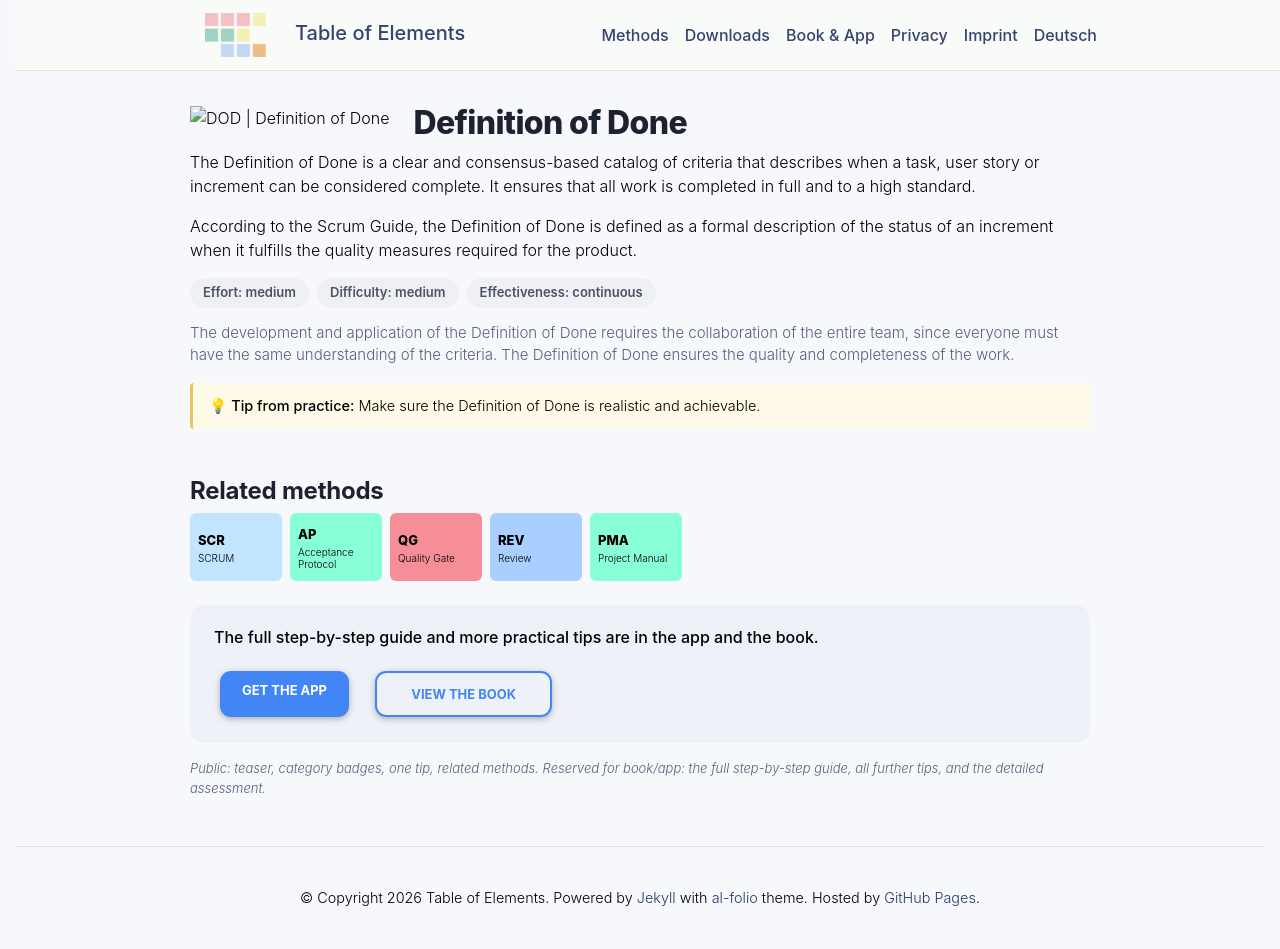

repository: table-of-elements/table-of-elements.github.io · page: en/elements/DOD/index.html · generator: jekyll

---
lang: en
layout: default
permalink: /en/elements/DOD/
subtitle: "Definition of Done"
title: "DOD | Definition of Done"
description: "The Definition of Done is a clear and consensus-based catalog of criteria that describes when a task, user story or increment can be considered complete. It ensures that all work is completed in full and to a high standard.   According to the Scrum Guide, the Definition of Done is defined as a formal description of the status of an increment when it fulfills the quality measures required for the product."
og_image: /assets/img/elements/en/DOD.og.png
---

{% include figure.liquid loading="eager" path="assets/img/elements/en/DOD.card.png" class="img-fluid" width="300" height="300" alt="DOD | Definition of Done" %}

# Definition of Done

The Definition of Done is a clear and consensus-based catalog of criteria that describes when a task, user story or increment can be considered complete. It ensures that all work is completed in full and to a high standard. 

According to the Scrum Guide, the Definition of Done is defined as a formal description of the status of an increment when it fulfills the quality measures required for the product.
